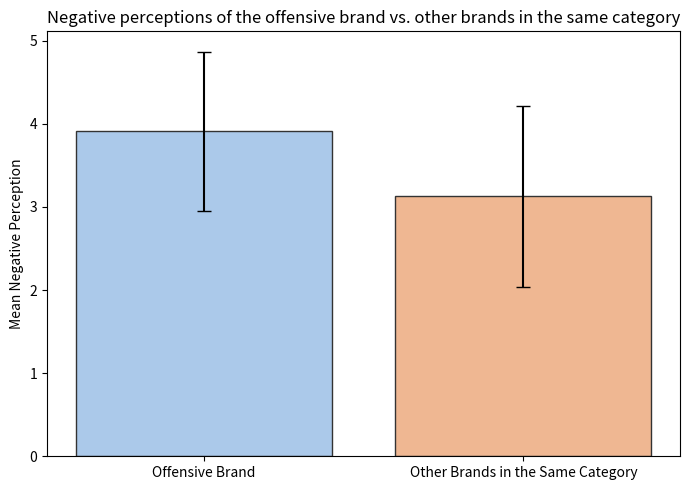

Generate this figure with matplotlib:
# Import necessary libraries
import pandas as pd
import matplotlib.pyplot as plt
import seaborn as sns

# ---------------------------------------------
# Create a DataFrame with summary data
# ---------------------------------------------
df_table5 = pd.DataFrame({
    "Brand Type": ["Offensive Brand", "Other Brands in the Same Category"],
    "Mean": [3.91, 3.13],  # Average perception score
    "Standard Deviation": [0.96, 1.09]  # Corresponding standard deviations
})

# Print the data (optional for debugging or preview)
print(df_table5)

# ---------------------------------------------
# Set up the bar plot
# ---------------------------------------------
plt.figure(figsize=(7, 5))  # Define plot size

# Create barplot using seaborn
ax = sns.barplot(
    x="Brand Type",          # X-axis categories
    y="Mean",                # Y-axis values
    hue="Brand Type",        # Use brand type for coloring (not really necessary here, but safe)
    data=df_table5,
    palette="pastel",        # Soft colors
    edgecolor=".2",          # Border color for bars
    legend=False             # Disable legend to avoid redundancy (hue and x are the same)
)

# ---------------------------------------------
# Manually add error bars (standard deviation)
# ---------------------------------------------
for i, row in df_table5.iterrows():
    ax.errorbar(
        x=i,                         # Bar position on x-axis
        y=row["Mean"],              # Height of the bar (mean score)
        yerr=row["Standard Deviation"],  # Length of the error bar
        fmt='none',                 # No data point marker
        c='black',                  # Color of error bars
        capsize=5                   # Size of the caps at the ends of error bars
    )

# ---------------------------------------------
# Final plot formatting
# ---------------------------------------------
ax.set_title("Negative perceptions of the offensive brand vs. other brands in the same category")
ax.set_ylabel("Mean Negative Perception")  # Label for y-axis
ax.set_xlabel("")                          # Empty x-axis label

# Adjust layout to prevent clipping
plt.tight_layout()

# Show the plot
plt.show()
